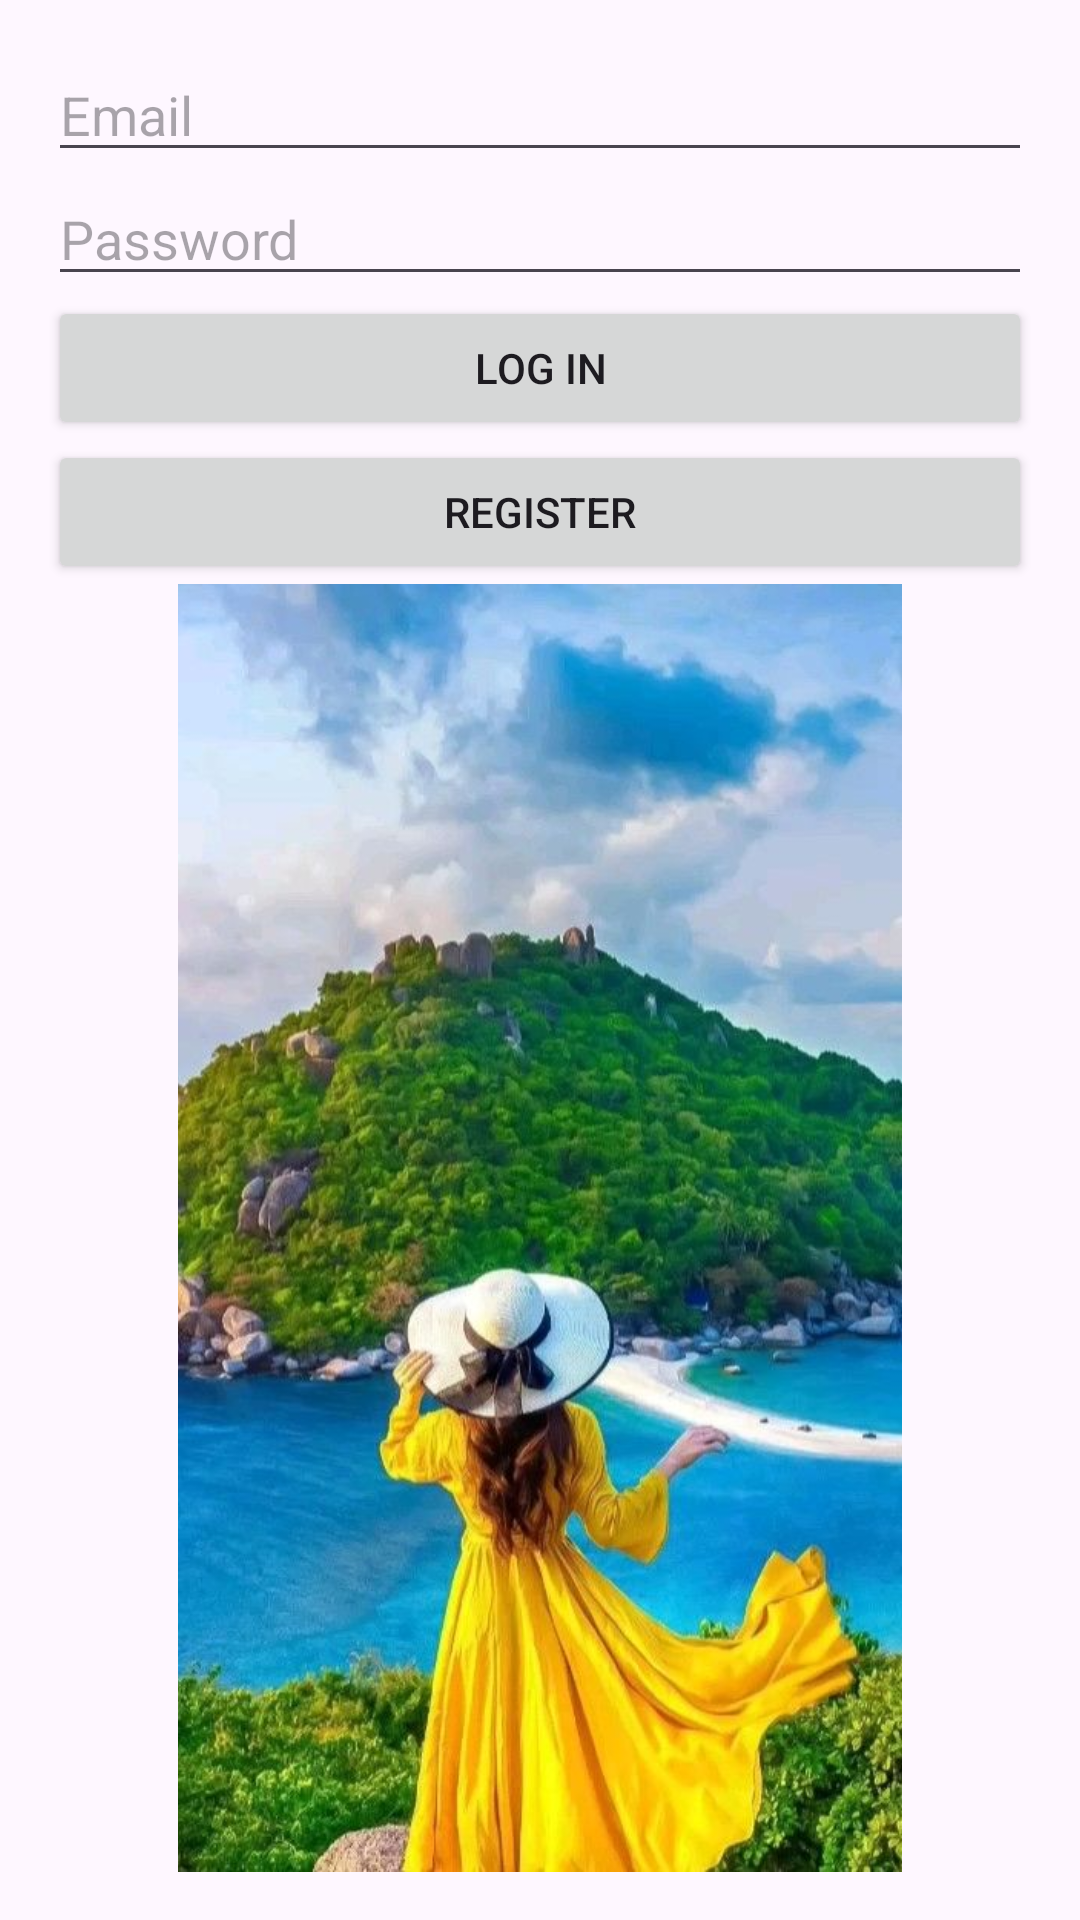

Reconstruct the res/layout file that produces this screen, plus the resources it refers to.
<!-- AndroidManifest.xml: application theme Theme.TravelPlanningApp -->
<!-- res/layout/activity_login.xml -->
<LinearLayout xmlns:android="http://schemas.android.com/apk/res/android"
    xmlns:app="http://schemas.android.com/apk/res-auto"
    android:layout_width="match_parent"
    android:layout_height="match_parent"
    xmlns:tools="http://schemas.android.com/tools"
    android:orientation="vertical"
    android:padding="16dp">

    <EditText
        android:id="@+id/emailEditText"
        android:layout_width="match_parent"
        android:layout_height="wrap_content"
        android:hint="Email" />

    <EditText
        android:id="@+id/passwordEditText"
        android:layout_width="match_parent"
        android:layout_height="wrap_content"
        android:hint="Password"
        android:inputType="textPassword" />

    <Button
        android:id="@+id/loginButton"
        android:layout_width="match_parent"
        android:layout_height="wrap_content"
        android:text="Log In"
        android:onClick="onButtenTapped"
        tools:ignore="OnClick"/>

    <Button
        android:id="@+id/registerButton"
        android:layout_width="match_parent"
        android:layout_height="wrap_content"
        android:text="Register" />

    <ImageView
        android:id="@+id/imageView3"
        android:layout_width="match_parent"
        android:layout_height="wrap_content"
        app:srcCompat="@drawable/a01" />


</LinearLayout>
<!-- resources referenced by this layout -->
<resources>
  <!-- drawable a01: jpg bitmap (drawable, 73557 bytes) -->
  <style name="Theme.TravelPlanningApp" parent="Base.Theme.TravelPlanningApp" />
  <style name="Base.Theme.TravelPlanningApp" parent="Theme.Material3.DayNight.NoActionBar">
          
          
      </style>
</resources>
